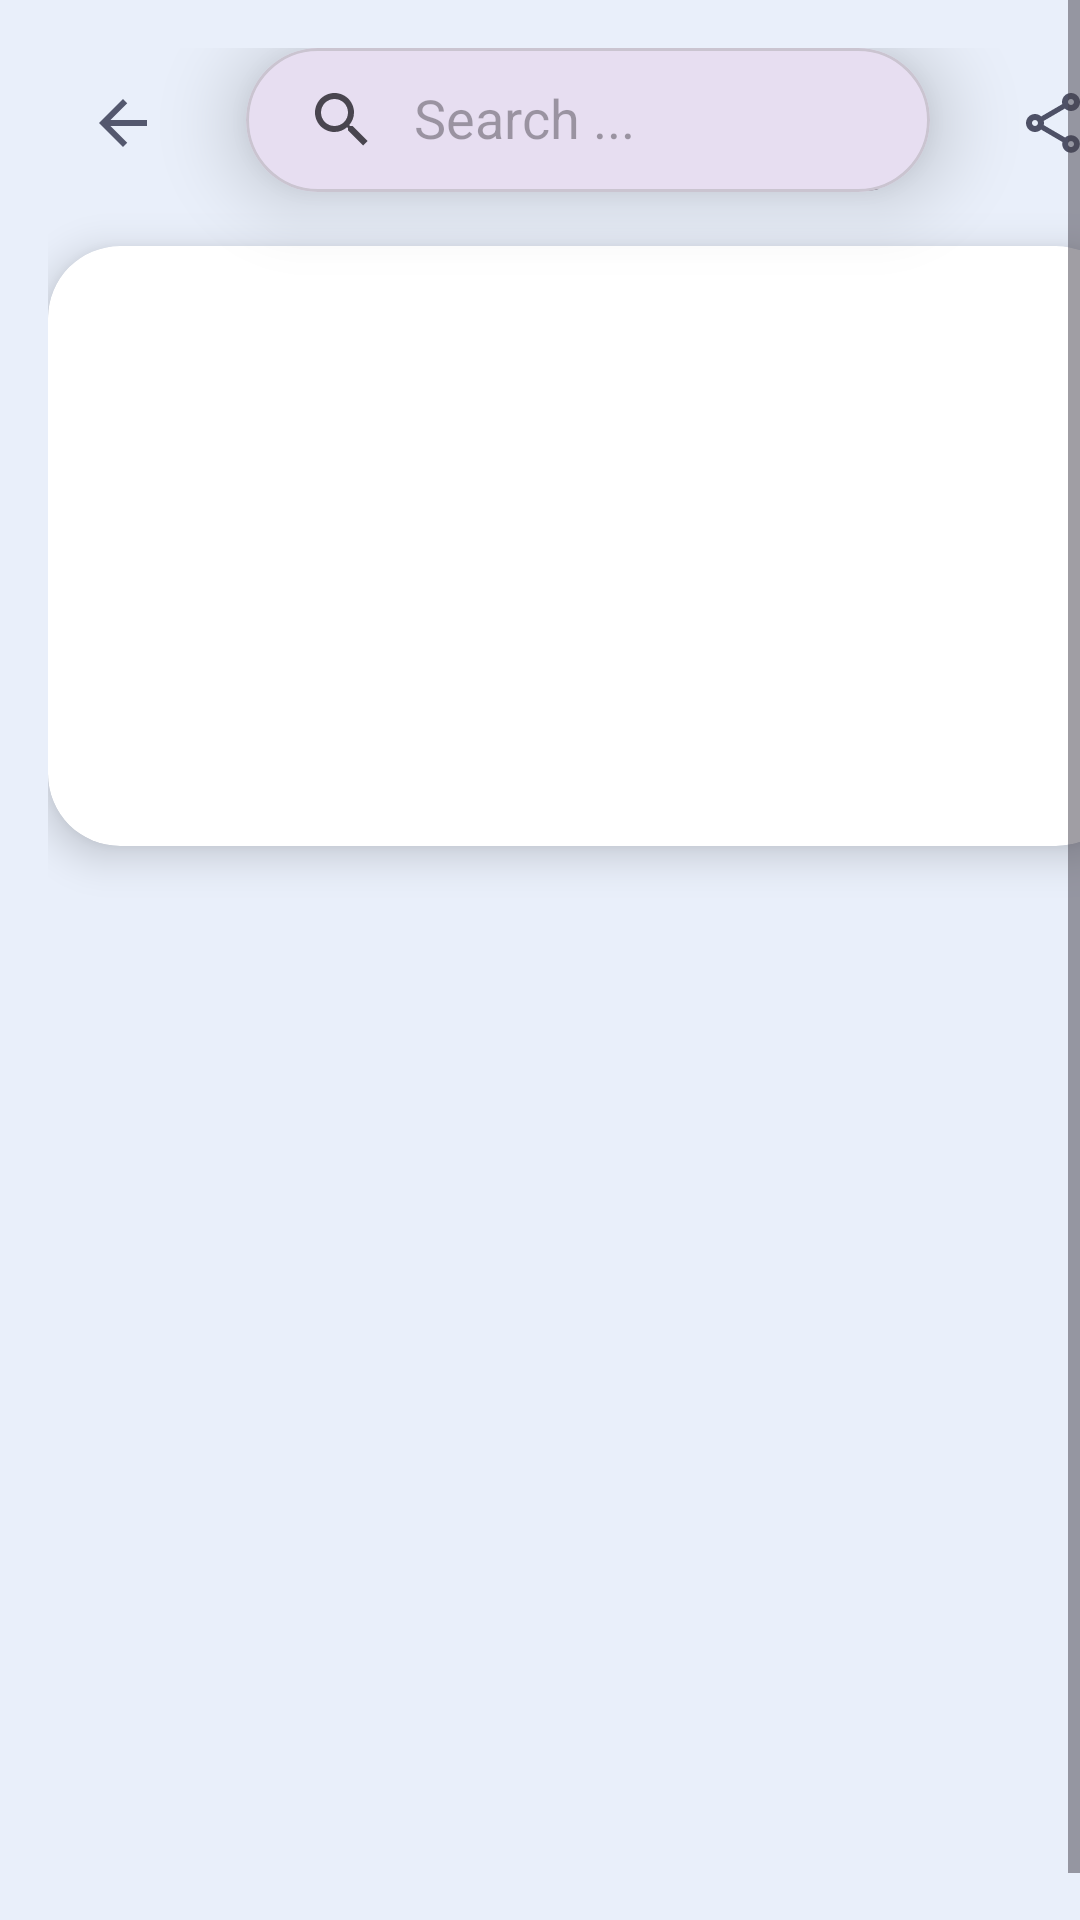

Layout XML and referenced resources for this Android screen:
<!-- AndroidManifest.xml: application theme Theme.Newzly -->
<!-- res/layout/full_article_item.xml -->
<?xml version="1.0" encoding="utf-8"?>
<ScrollView xmlns:android="http://schemas.android.com/apk/res/android"
    xmlns:app="http://schemas.android.com/apk/res-auto"
    xmlns:tools="http://schemas.android.com/tools"
    android:layout_width="match_parent"
    android:layout_height="match_parent"
    android:background="@color/white"
    android:backgroundTint="#E9EFFA"
    android:fillViewport="true">

    <androidx.constraintlayout.widget.ConstraintLayout
        android:layout_width="match_parent"
        android:layout_height="wrap_content"
        android:layout_margin="16dp">

        <ImageButton
            android:id="@+id/back_btn"
            android:layout_width="50dp"
            android:layout_height="50dp"
            android:background="@drawable/circle_btn"
            android:src="@drawable/ic_back"
            app:layout_constraintStart_toStartOf="parent"
            app:layout_constraintTop_toTopOf="parent" />

        <com.google.android.material.card.MaterialCardView
            android:id="@+id/search_bar_container"
            android:layout_width="0dp"
            android:layout_height="wrap_content"
            android:layout_marginHorizontal="16dp"
            app:cardCornerRadius="24dp"
            app:cardElevation="16dp"
            app:layout_constraintEnd_toStartOf="@+id/share_btn"
            app:layout_constraintStart_toEndOf="@+id/back_btn"
            app:layout_constraintTop_toTopOf="@+id/back_btn">

            <androidx.appcompat.widget.SearchView
                android:id="@+id/search_view"
                android:layout_width="match_parent"
                android:layout_height="wrap_content"
                android:iconifiedByDefault="false"
                app:iconifiedByDefault="false"
                app:queryHint="Search ..." />

        </com.google.android.material.card.MaterialCardView>

        <ImageButton
            android:id="@+id/share_btn"
            android:layout_width="50dp"
            android:layout_height="50dp"
            android:background="@drawable/circle_btn"
            android:src="@drawable/ic_share"
            app:layout_constraintEnd_toEndOf="parent"
            app:layout_constraintTop_toTopOf="parent" />

        <androidx.cardview.widget.CardView
            android:id="@+id/cardView"
            android:layout_width="match_parent"
            android:layout_height="200dp"
            android:layout_marginTop="16dp"
            app:cardCornerRadius="24dp"
            app:cardElevation="8dp"
            app:layout_constraintEnd_toEndOf="@id/share_btn"
            app:layout_constraintStart_toStartOf="@+id/back_btn"
            app:layout_constraintTop_toBottomOf="@+id/back_btn"
            tools:layout_editor_absoluteX="16dp">

            <ImageView
                android:id="@+id/article_img"
                android:layout_width="match_parent"
                android:layout_height="match_parent"
                android:scaleType="centerCrop"
                app:layout_constraintTop_toTopOf="parent"
                tools:src="@tools:sample/backgrounds/scenic" />
        </androidx.cardview.widget.CardView>

        <TextView
            android:id="@+id/article_title"
            android:layout_width="match_parent"
            android:layout_height="wrap_content"
            android:layout_marginTop="16dp"
            android:textColor="#484A75"
            android:textSize="24sp"
            app:layout_constraintEnd_toEndOf="@id/share_btn"
            app:layout_constraintStart_toStartOf="@+id/back_btn"
            app:layout_constraintTop_toBottomOf="@+id/cardView"
            tools:layout_editor_absoluteX="0dp"
            tools:text="@tools:sample/full_names" />

        <TextView
            android:id="@+id/article_author"
            android:layout_width="wrap_content"
            android:layout_height="wrap_content"
            android:layout_marginStart="16dp"
            android:layout_marginTop="16dp"
            android:textColor="#8A8D9E"
            android:textSize="14sp"
            app:layout_constraintStart_toStartOf="@+id/back_btn"
            app:layout_constraintTop_toBottomOf="@+id/article_title"
            tools:text="@tools:sample/full_names" />

        <TextView
            android:id="@+id/article_date"
            android:layout_width="wrap_content"
            android:layout_height="wrap_content"
            android:layout_marginEnd="24dp"
            android:textColor="#8A8D9E"
            app:layout_constraintBottom_toBottomOf="@id/article_author"
            app:layout_constraintEnd_toEndOf="@id/share_btn"
            app:layout_constraintTop_toTopOf="@id/article_author"
            tools:text="@tools:sample/first_names" />

        <TextView
            android:id="@+id/article_content"
            android:layout_width="match_parent"
            android:layout_height="0dp"
            android:layout_marginTop="16dp"
            android:fontFamily="sans-serif-medium"
            android:textColor="#686975"
            android:textSize="18sp"
            app:layout_constraintBottom_toBottomOf="parent"
            app:layout_constraintEnd_toEndOf="@+id/article_title"
            app:layout_constraintStart_toStartOf="@+id/article_title"
            app:layout_constraintTop_toBottomOf="@+id/article_author"
            tools:text="@tools:sample/full_names" />

    </androidx.constraintlayout.widget.ConstraintLayout>
</ScrollView>
<!-- resources referenced by this layout -->
<resources>
  <!-- drawable ic_back (drawable) -->
  <vector xmlns:android="http://schemas.android.com/apk/res/android" android:autoMirrored="true" android:height="24dp" android:tint="#54586E" android:viewportHeight="24" android:viewportWidth="24" android:width="24dp">
        
      <path android:fillColor="@android:color/white" android:pathData="M20,11H7.83l5.59,-5.59L12,4l-8,8 8,8 1.41,-1.41L7.83,13H20v-2z"/>
      
  </vector>
  <!-- drawable ic_share (drawable) -->
  <vector xmlns:android="http://schemas.android.com/apk/res/android" android:height="24dp" android:tint="#4E5166" android:viewportHeight="24" android:viewportWidth="24" android:width="24dp">
        
      <path android:fillColor="@android:color/white" android:pathData="M18,16.08c-0.76,0 -1.44,0.3 -1.96,0.77L8.91,12.7c0.05,-0.23 0.09,-0.46 0.09,-0.7s-0.04,-0.47 -0.09,-0.7l7.05,-4.11c0.54,0.5 1.25,0.81 2.04,0.81 1.66,0 3,-1.34 3,-3s-1.34,-3 -3,-3 -3,1.34 -3,3c0,0.24 0.04,0.47 0.09,0.7L8.04,9.81C7.5,9.31 6.79,9 6,9c-1.66,0 -3,1.34 -3,3s1.34,3 3,3c0.79,0 1.5,-0.31 2.04,-0.81l7.12,4.16c-0.05,0.21 -0.08,0.43 -0.08,0.65 0,1.61 1.31,2.92 2.92,2.92s2.92,-1.31 2.92,-2.92c0,-1.61 -1.31,-2.92 -2.92,-2.92zM18,4c0.55,0 1,0.45 1,1s-0.45,1 -1,1 -1,-0.45 -1,-1 0.45,-1 1,-1zM6,13c-0.55,0 -1,-0.45 -1,-1s0.45,-1 1,-1 1,0.45 1,1 -0.45,1 -1,1zM18,20.02c-0.55,0 -1,-0.45 -1,-1s0.45,-1 1,-1 1,0.45 1,1 -0.45,1 -1,1z"/>
      
  </vector>
  <style name="Theme.Newzly" parent="Base.Theme.Newzly" />
  <style name="Base.Theme.Newzly" parent="Theme.Material3.DayNight.NoActionBar">
          
          
      </style>
  <!-- not gathered from this repository: default colours our renderer supplied (Android Studio template values) -->
  <color name="white">#FFFFFFFF</color>
</resources>
